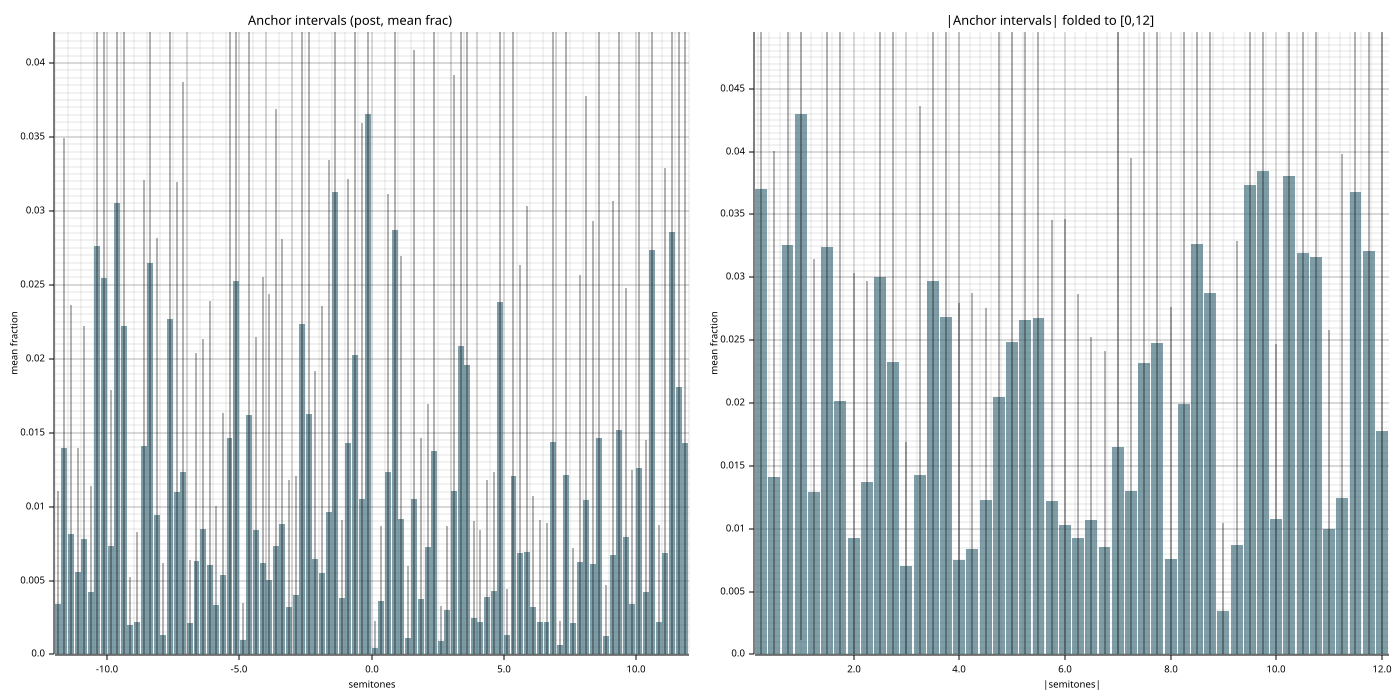

Values plotted in this chart, from the file beside it:
abs_semitones, mean_frac, std_frac, n_seeds
0.2500, 0.037, 0.08986, 20
0.5000, 0.01413, 0.02594, 20
0.7500, 0.03256, 0.05171, 20
1, 0.04302, 0.0419, 20
1.25, 0.01292, 0.01856, 20
1.5, 0.03242, 0.06405, 20
1.75, 0.02013, 0.03861, 20
2, 0.009291, 0.02108, 20
2.25, 0.01373, 0.01596, 20
2.5, 0.03005, 0.0559, 20
2.75, 0.02328, 0.05201, 20
3, 0.007069, 0.009841, 20
3.25, 0.01427, 0.02938, 20
3.5, 0.02971, 0.06132, 20
3.75, 0.02688, 0.06166, 20
4, 0.007511, 0.02044, 20
4.25, 0.008398, 0.02033, 20
4.5, 0.01231, 0.01523, 20
4.75, 0.02046, 0.04098, 20
5, 0.02488, 0.07079, 20
5.25, 0.02661, 0.08845, 20
5.5, 0.02674, 0.05978, 20
5.75, 0.01222, 0.02233, 20
6, 0.01028, 0.02437, 20
6.25, 0.009243, 0.0194, 20
6.5, 0.01071, 0.01453, 20
6.75, 0.008545, 0.01558, 20
7, 0.01651, 0.03773, 20
7.25, 0.013, 0.02645, 20
7.5, 0.02317, 0.04591, 20
7.75, 0.02481, 0.0565, 20
8, 0.007561, 0.02004, 20
8.25, 0.01991, 0.03309, 20
8.5, 0.03263, 0.07078, 20
8.75, 0.02873, 0.0547, 20
9, 0.003436, 0.006990, 20
9.25, 0.008733, 0.02417, 20
9.5, 0.03737, 0.06605, 20
9.75, 0.03845, 0.07502, 20
10, 0.01078, 0.01389, 20
10.25, 0.03809, 0.06902, 20
10.5, 0.0319, 0.05442, 20
10.75, 0.03158, 0.05434, 20
11, 0.009991, 0.01581, 20
11.25, 0.01243, 0.02734, 20
11.5, 0.03675, 0.05459, 20
11.75, 0.03206, 0.04885, 20
12, 0.01775, 0.04066, 20
